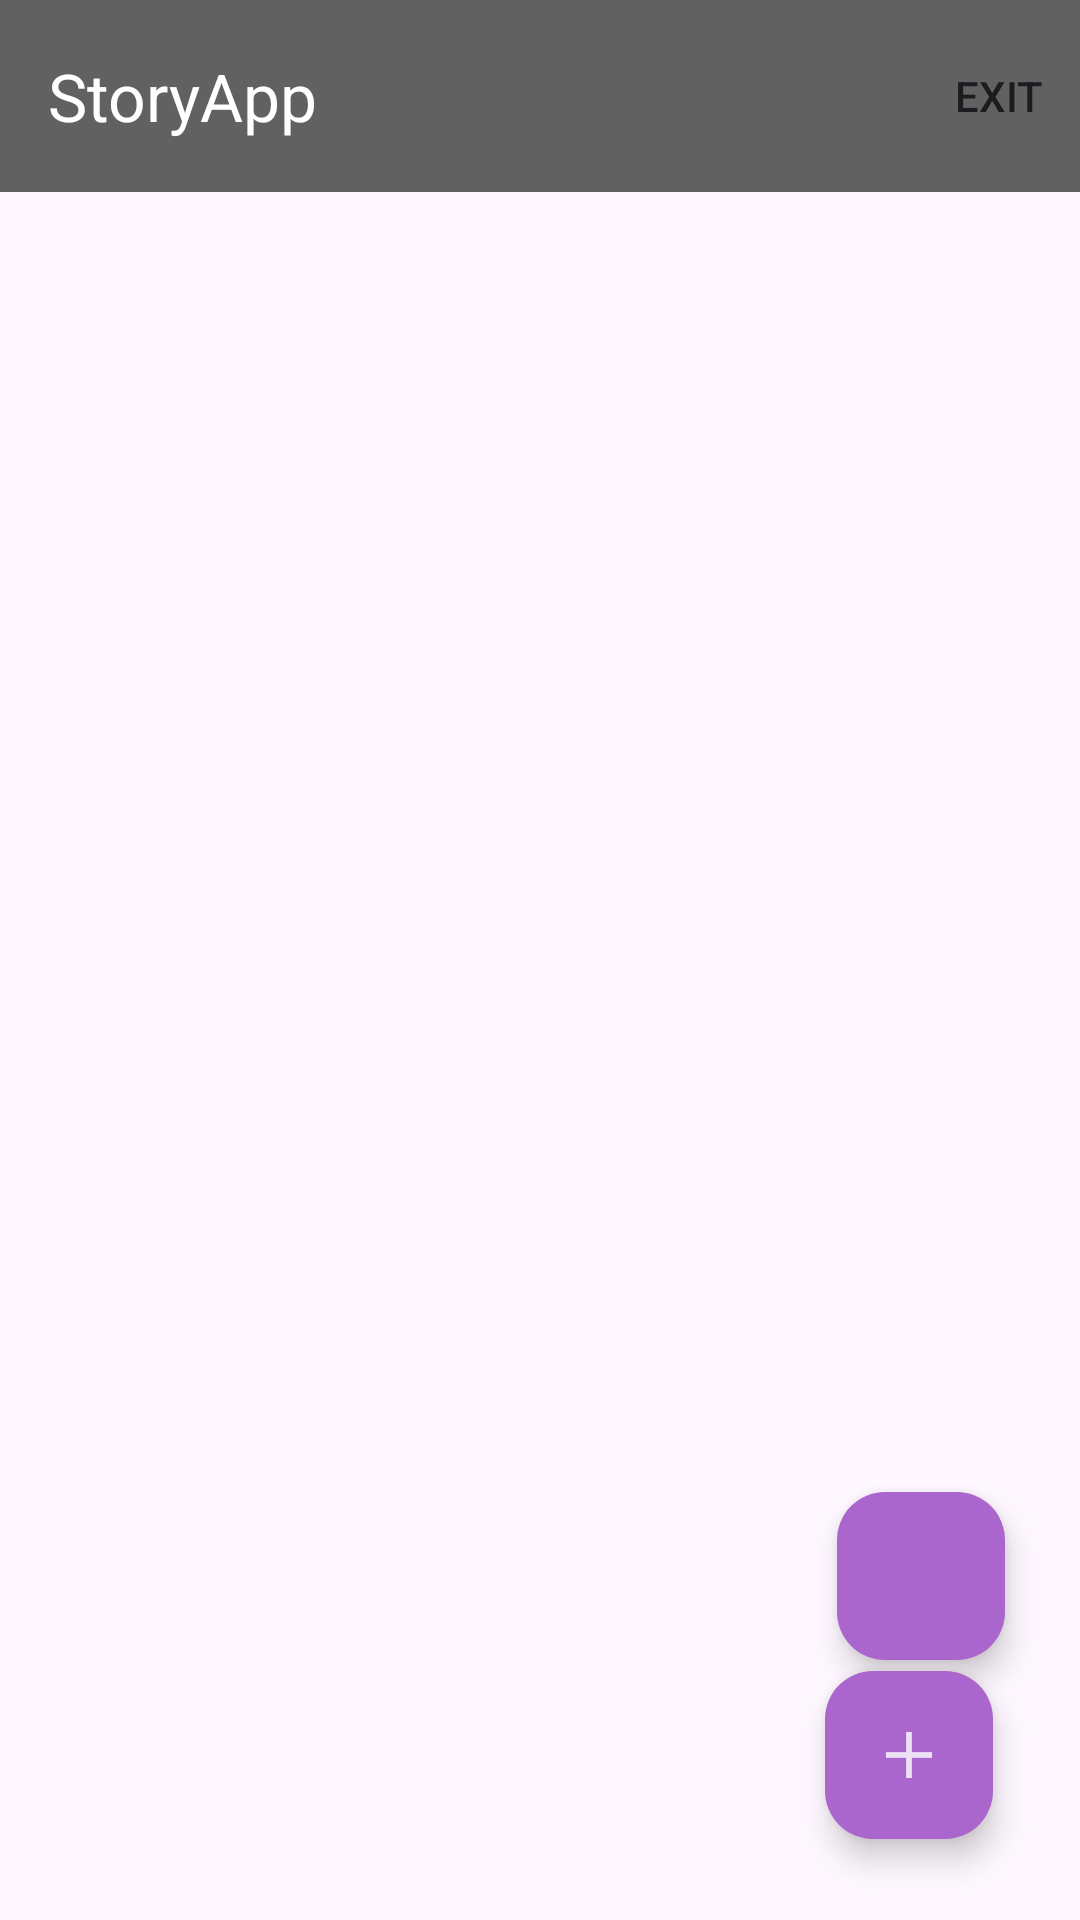

Write the Android layout XML for this screen, with the resource values it uses.
<!-- AndroidManifest.xml: application theme Theme.StoryApp -->
<!-- res/layout/activity_main.xml -->
<?xml version="1.0" encoding="utf-8"?>
<androidx.constraintlayout.widget.ConstraintLayout xmlns:android="http://schemas.android.com/apk/res/android"
    xmlns:app="http://schemas.android.com/apk/res-auto"
    xmlns:tools="http://schemas.android.com/tools"
    android:layout_width="match_parent"
    android:layout_height="match_parent"
    tools:context=".main_story.MainActivity">


    <com.google.android.material.appbar.AppBarLayout
        android:id="@+id/appBarLayout"
        android:layout_width="match_parent"
        android:layout_height="wrap_content"
        android:background="#616161"
        app:layout_constraintStart_toStartOf="parent"
        app:layout_constraintTop_toTopOf="parent">

        <com.google.android.material.appbar.MaterialToolbar
            android:id="@+id/topAppBar"
            android:layout_width="match_parent"
            android:layout_height="wrap_content"
            app:menu="@menu/option_menu"
            app:title="@string/app_name"
            app:titleTextColor="@color/white" />
    </com.google.android.material.appbar.AppBarLayout>

    <androidx.recyclerview.widget.RecyclerView
        android:id="@+id/list_story"
        android:layoutAnimation="@anim/item_layout_animation"
        android:layout_width="0dp"
        android:layout_height="0dp"
        android:paddingTop="8dp"
        android:paddingBottom="8dp"
        app:layout_constraintBottom_toBottomOf="parent"
        app:layout_constraintEnd_toEndOf="parent"
        app:layout_constraintStart_toStartOf="parent"
        app:layout_constraintTop_toBottomOf="@id/appBarLayout" />

    <com.google.android.material.floatingactionbutton.FloatingActionButton
        android:id="@+id/add_story"
        android:layout_width="wrap_content"
        android:layout_height="wrap_content"
        android:layout_marginEnd="29dp"
        android:layout_marginBottom="27dp"
        app:layout_constraintBottom_toBottomOf="parent"
        app:layout_constraintEnd_toEndOf="parent"
        app:layout_constraintHorizontal_bias="1.0"
        app:layout_constraintStart_toStartOf="parent"
        app:layout_constraintTop_toTopOf="parent"
        app:layout_constraintVertical_bias="1.0"
        android:backgroundTint="@android:color/holo_purple"
        android:elevation="6dp"
        android:src="@drawable/ic_action_name"
        app:tint="@android:color/white"
        android:contentDescription="@string/add_story" />

    <com.google.android.material.floatingactionbutton.FloatingActionButton
        android:id="@+id/show_maps"
        android:layout_width="wrap_content"
        android:layout_height="wrap_content"
        android:layout_marginBottom="27dp"
        android:backgroundTint="@android:color/holo_purple"
        android:contentDescription="@string/add_story"
        android:elevation="6dp"
        android:src="@drawable/baseline_map_24"
        app:layout_constraintBottom_toBottomOf="parent"
        app:layout_constraintEnd_toEndOf="parent"
        app:layout_constraintHorizontal_bias="0.918"
        app:layout_constraintStart_toStartOf="parent"
        app:layout_constraintTop_toTopOf="parent"
        app:layout_constraintVertical_bias="0.893"
        app:tint="@android:color/white" />
</androidx.constraintlayout.widget.ConstraintLayout>
<!-- resources referenced by this layout -->
<resources>
  <!-- drawable ic_action_name: png bitmap (drawable-hdpi, 187 bytes) -->
  <string name="add_story">Add Story</string>
  <string name="app_name">StoryApp</string>
  <style name="Theme.StoryApp" parent="Base.Theme.StoryApp" />
  <style name="Base.Theme.StoryApp" parent="Theme.Material3.DayNight.NoActionBar">
          
          
          <item name="android:windowActivityTransitions">true</item>
          <item name="android:windowEnterTransition">@android:transition/explode</item>
          <item name="android:windowExitTransition">@android:transition/explode</item>
      </style>
  <!-- not gathered from this repository: default colours our renderer supplied (Android Studio template values) -->
  <color name="white">#FFFFFFFF</color>
</resources>
